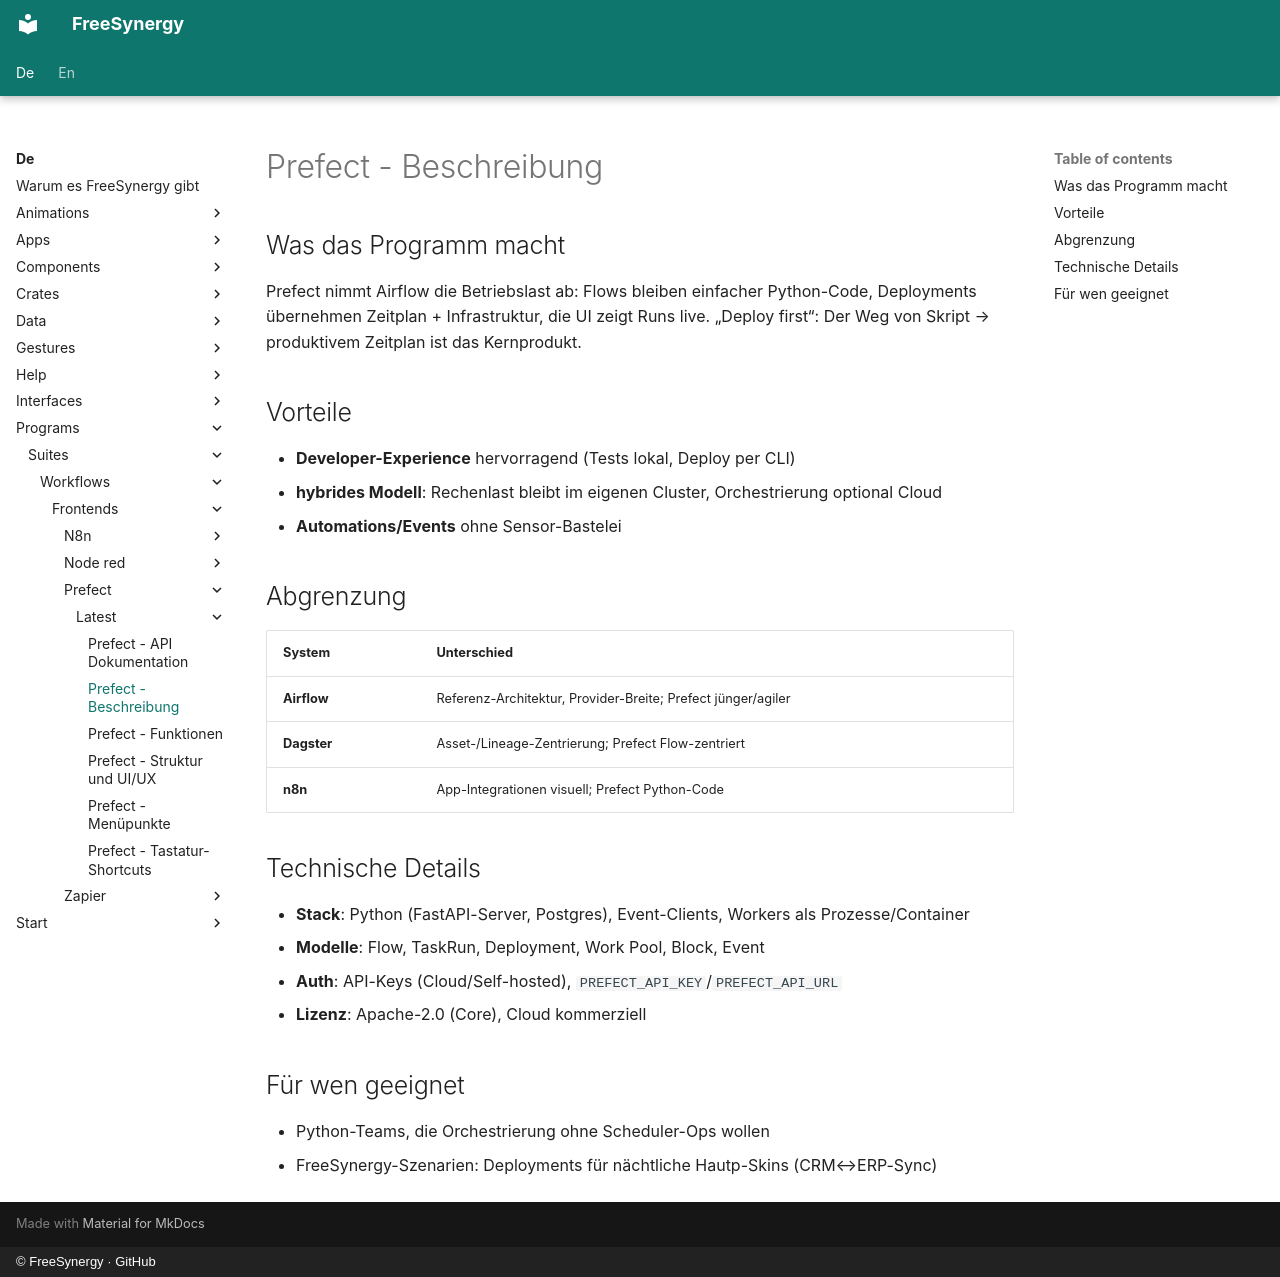

repository: FreeSynergy/fs-documentation · page: de/programs/suites/workflows/frontends/prefect/latest/description/index.html · generator: mkdocs · copyright: © FreeSynergy · GitHub

# Prefect - Beschreibung

## Was das Programm macht

Prefect nimmt Airflow die Betriebslast ab: Flows bleiben einfacher Python-Code, Deployments übernehmen Zeitplan + Infrastruktur, die UI zeigt Runs live. „Deploy first“: Der Weg von Skript → produktivem Zeitplan ist das Kernprodukt.

## Vorteile

- **Developer-Experience** hervorragend (Tests lokal, Deploy per CLI)
- **hybrides Modell**: Rechenlast bleibt im eigenen Cluster, Orchestrierung optional Cloud
- **Automations/Events** ohne Sensor-Bastelei

## Abgrenzung

| System | Unterschied |
|--------|-------------|
| **Airflow** | Referenz-Architektur, Provider-Breite; Prefect jünger/agiler |
| **Dagster** | Asset-/Lineage-Zentrierung; Prefect Flow-zentriert |
| **n8n** | App-Integrationen visuell; Prefect Python-Code |

## Technische Details

- **Stack**: Python (FastAPI-Server, Postgres), Event-Clients, Workers als Prozesse/Container
- **Modelle**: Flow, TaskRun, Deployment, Work Pool, Block, Event
- **Auth**: API-Keys (Cloud/Self-hosted), `PREFECT_API_KEY`/`PREFECT_API_URL`
- **Lizenz**: Apache-2.0 (Core), Cloud kommerziell

## Für wen geeignet

- Python-Teams, die Orchestrierung ohne Scheduler-Ops wollen
- FreeSynergy-Szenarien: Deployments für nächtliche Hautp-Skins (CRM↔ERP-Sync)
